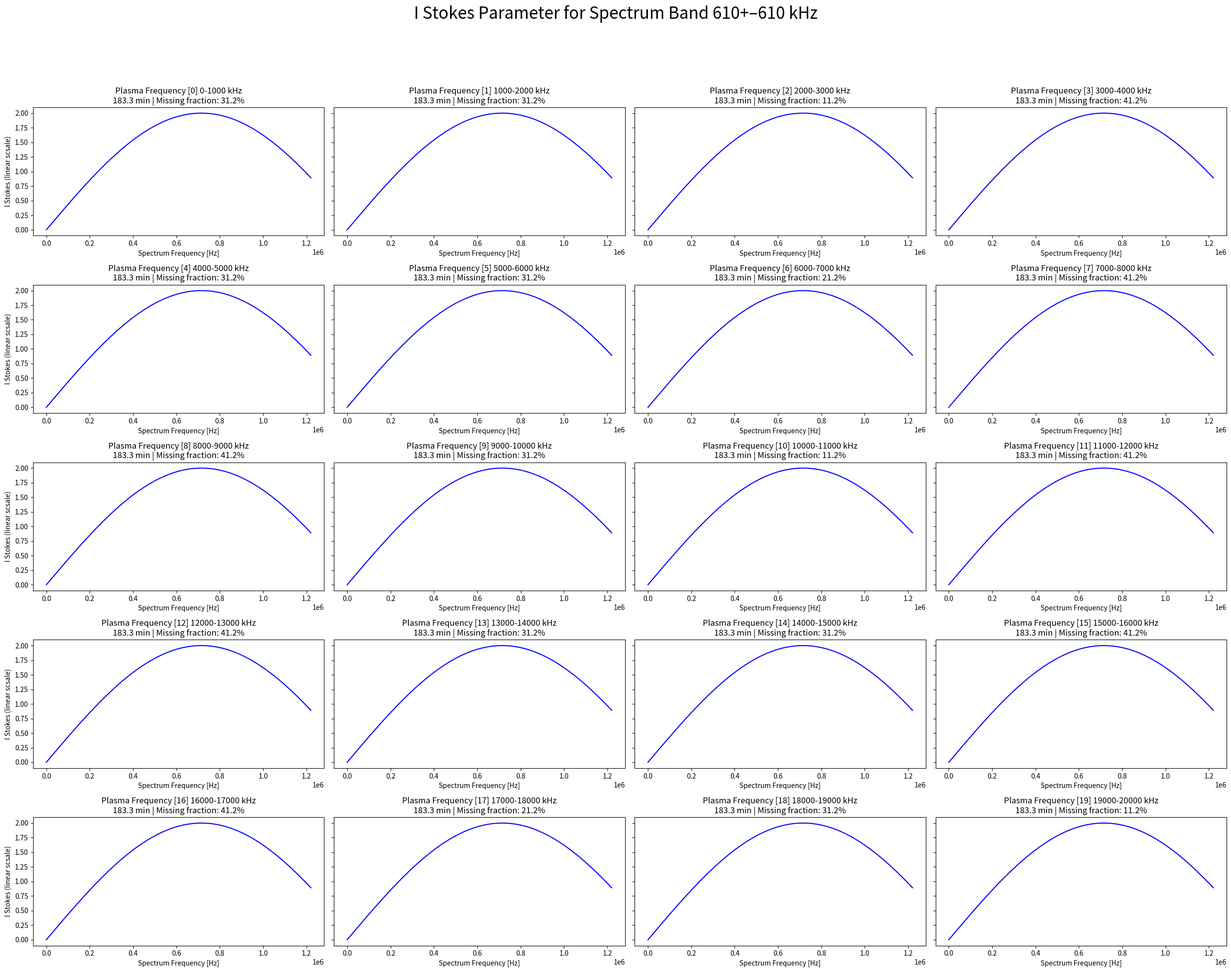

Python code for this plot: (Note: this script raises an exception after producing the figure.)
import numpy as np
import matplotlib.pyplot as plt
from os import path
import sys
from matplotlib.backends.backend_pdf import PdfPages


def get_plots_og(avg_data, bin_edges, missing_fraction, total_counts, chans, 
              t_chunk, osamp, width, height, outdir, 
              log=False, all_stokes=False, band_per_plot=None, bin_counts=None):

    df_record = 125e6 / 2048  # (Hz) frequency range / # of channels
    df = df_record / osamp    # (Hz) / rechannelization factor
    freqs = chans * df        # frequencies for each channel

    scale = 'log' if log else 'linear'

    
    bin_num = len(bin_edges)-1
    pdf_name = f"stokes_log_{log}_{str(osamp)}_{str(bin_num)}.pdf"
    pdf_path = path.join(outdir, pdf_name)

    with PdfPages(pdf_path) as pdf:
        # loop over bins
        for i, pols in enumerate(avg_data):
            I_stokes = (pols[0,0] + pols[1,1]).real.astype("float32")

            total_time = total_counts[i] * t_chunk

            # add a separator/title page for this bin
            fig = plt.figure(figsize=(width, height))
            title_text = (
                f"Stokes Parameters Report (Bin {i})\n\n"
                f"Bin Frequency Span: {bin_edges[i]}–{bin_edges[i+1]} Hz\n"
                f"Frequency Range: {freqs[0]/1e6:.3f}–{freqs[-1]/1e6:.3f} MHz\n"
                f"Frequency Resolution: {freqs[1]-freqs[0]:.3f} Hz\n"
                f"Time Coverage: {total_time/60:.2f} minutes\n"
                f"Missing Fraction: {missing_fraction[i]:.2%}\n"
            )
            fig.text(0.5, 0.5, title_text, ha='center', va='center', fontsize=14)
            pdf.savefig(fig)
            plt.close(fig)

            # determine subband limits
            if band_per_plot is None:
                band_limits = [(freqs[0], freqs[-1])]
            else:
                fmin, fmax = freqs[0], freqs[-1]
                band_edges = np.arange(fmin, fmax + band_per_plot, band_per_plot)
                band_limits = list(zip(band_edges[:-1], band_edges[1:]))

            # loop over subbands for this bin
            for (f_low, f_high) in band_limits:
                mask = (freqs >= f_low) & (freqs < f_high)
                if not np.any(mask):
                    continue  # skip empty band

                fsel = freqs[mask]
                Isel = I_stokes[mask]

                fig, ax = plt.subplots(figsize=(width, height))
                ax.plot(fsel, Isel, label='I Stokes', color='blue')

                if all_stokes:
                    Q_stokes = (pols[0,0] - pols[1,1]).real.astype("float32")[mask]
                    U_stokes = (pols[1,0] + pols[0,1])[mask]
                    V_stokes = (pols[1,0] - pols[0,1])[mask]
                    ax.plot(fsel, Q_stokes, label='Q Stokes', color='orange')
                    ax.plot(fsel, np.abs(U_stokes), label='|U Stokes|', color='green')
                    ax.plot(fsel, np.abs(V_stokes), label='|V Stokes|', color='red')

                ax.set_title(f"{f_low/1e3:.0f}–{f_high/1e3:.0f} kHz")
                ax.set_xlabel("Frequency (Hz)")
                ax.set_ylabel("Intensity")
                ax.set_yscale(scale)
                ax.grid()
                ax.legend()

                pdf.savefig(fig)
                plt.close(fig)

    print(f"Saved big PDF to {pdf_path}")


def get_plots(avg_data, bin_edges, missing_fraction, total_counts, chans, 
              t_chunk, osamp, ncols, outdir, 
              log=False, all_stokes=False, band_per_plot=None, bin_counts=None):

    df_record = 125e6 / 2048  # (Hz) frequency range / # of channels
    df = df_record / osamp    # (Hz) / rechannelization factor
    freqs = chans * df        # frequencies for each channel
    # bin_width = (bin_edges[1] - bin_edges[0])/2
    scale = 'log' if log else 'linear'

    # build PDF path
    pdf_name = f"stokes_subbands_log_{log}_{str(osamp)}.pdf"
    pdf_path = path.join(outdir, pdf_name)

    # set up subbands once
    if band_per_plot is None:
        band_limits = [(freqs[0], freqs[-1])]
    else:
        fmin, fmax = freqs[0], freqs[-1]
        band_edges = np.arange(fmin, fmax + band_per_plot, band_per_plot)
        band_limits = list(zip(band_edges[:-1], band_edges[1:]))

    
    n_bins = len(avg_data)
    nrows = int(np.ceil(n_bins / ncols))
    height = min(6*nrows, 20)
    with PdfPages(pdf_path) as pdf:
        # loop over subbands first
        for (f_low, f_high) in band_limits:
            print(50*'-')
            print(f_low, f_high)
            mask = (freqs >= f_low) & (freqs < f_high)
            if not np.any(mask):
                continue

            fig, axes = plt.subplots(
                nrows=nrows, ncols=ncols, sharey='row', figsize=(25,height), squeeze=False
            )
            bw = (f_high-f_low)/2
            fig.suptitle(
                f"I Stokes Parameter for Spectrum Band {(f_low+bw)/1e3:.0f}+–{bw/1e3:.0f} kHz\n", fontsize=24
            )

            for i, pols in enumerate(avg_data):
                ax = axes[i // ncols, i % ncols]

                I_stokes = (pols[0,0] + pols[1,1]).real.astype("float32")[mask]

                ax.plot(freqs[mask], I_stokes, label='I Stokes', color='blue')

                if all_stokes:
                    Q_stokes = (pols[0,0] - pols[1,1]).real.astype("float32")[mask]
                    U_stokes = (pols[1,0] + pols[0,1])[mask]
                    V_stokes = (pols[1,0] - pols[0,1])[mask]
                    ax.plot(freqs[mask], Q_stokes, label='Q Stokes', color='orange')
                    ax.plot(freqs[mask], np.abs(U_stokes), label='|U Stokes|', color='green')
                    ax.plot(freqs[mask], np.abs(V_stokes), label='|V Stokes|', color='red')

                total_time = total_counts[i] * t_chunk

                ax.set_title(
                    f"Plasma Frequency [{i}] {(bin_edges[i])/1e3:.0f}-{bin_edges[i+1]/1e3:.0f} kHz\n"
                    f"{total_time/60:.1f} min | " 
                    f"Missing fraction: {missing_fraction[i]*100:.1f}%"
                )

                ax.set_xlabel("Spectrum Frequency [Hz]")
                if i%ncols ==0:
                    ax.set_ylabel(f"I Stokes ({scale} scsale)")
                ax.set_yscale(scale)

            # remove unused subplots
            for j in range(n_bins, nrows*ncols):
                fig.delaxes(axes[j // ncols, j % ncols])

            fig.tight_layout(rect=[0, 0, 1, 0.95])
            pdf.savefig(fig)
            plt.close(fig)

    print(f"Saved graphs to {pdf_path}")


if __name__=="__main__":
    osamp = 2**8
    bin_num = 20
    bin_edges = np.arange(bin_num+1)*1e6
    counts = np.ones(bin_num)*10000
    missing_fraction = np.random.randint(1, high=5, size=bin_num)/10+0.0123
    t_chunk = 1.1 

    width=12
    height=6
    outdir = 'out'
    band_per_plot = None
    avg_vis = np.zeros((bin_num, 2, 2, 20*osamp))
    chans = np.arange(20*osamp)
    
    T = 3e3
    # s = np.sin(np.pi*chans/T/2)
    avg_vis[:] =  np.sin(np.pi*chans/T/2)
    print("Ploring")
    # avg_vis[2,:,:] = np.sin(np.pi*chans/T/2)
    ncols=4
    
 
    get_plots(avg_vis, bin_edges, missing_fraction, counts, chans, t_chunk, osamp, ncols, outdir, log=False, all_stokes=False, band_per_plot=band_per_plot)
    
   
